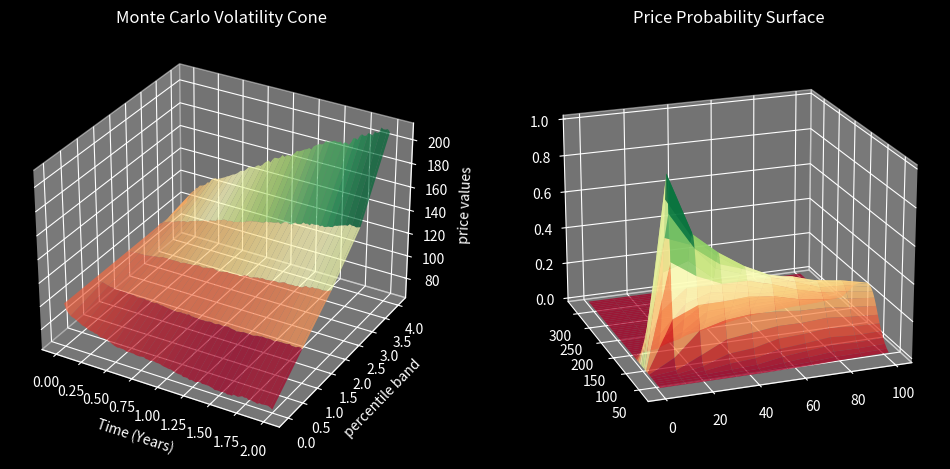

Source code (Python):
import numpy as np
import matplotlib.pyplot as plt
from mpl_toolkits.mplot3d import Axes3D
from scipy.stats import gaussian_kde


plt.style.use("dark_background")

# simulation parameters
S0 = 100      # starting price (normalized)
mu = 0.12     # expected annual return
sigma = 0.25  # annual volatility
T = 2         # years to forecast
n = 100       # time steps
M = 1000      # number of simulations

dt = T/n

St = np.exp(
    (mu - sigma ** 2 / 2) * dt
    + sigma * np.random.normal(0, np.sqrt(dt), size=(M,n)).T
)
St = np.vstack([np.ones(M), St])
St = S0 * St.cumprod(axis=0)

time = np.linspace(0,T,n+1)
time_points = np.linspace(0, n, 10, dtype=int)


price_range = np.linspace(St.min(), St.max(), 200)

densities = []
for t in time_points:
    kde = gaussian_kde(St[t])
    densities.append(kde(price_range))

densities = np.array(densities)
densities_normalized = densities / densities.max()

T_grid, P_grid = np.meshgrid(time_points, price_range)




fig = plt.figure(figsize=(12, 8))
ax = fig.add_subplot(121, projection='3d')
ax2 = fig.add_subplot(122, projection='3d')


percentiles = [5, 25, 50, 75, 95]
bands = np.percentile(St, percentiles, axis=1)

Y = np.array([0, 1, 2, 3, 4])
X, Y_grid = np.meshgrid(time, Y)


ax2.plot_surface(T_grid, P_grid, densities_normalized.T, cmap='RdYlGn', alpha=0.8)




ax.plot_surface(X, Y_grid, bands, alpha=0.7, cmap='RdYlGn')
ax.set_xlabel("Time (Years)")
ax.set_ylabel("percentile band")
ax.set_zlabel("price values")
ax.set_title("Monte Carlo Volatility Cone")

ax2.set_title("Price Probability Surface")
ax2.view_init(elev=20, azim=250)



plt.show()
